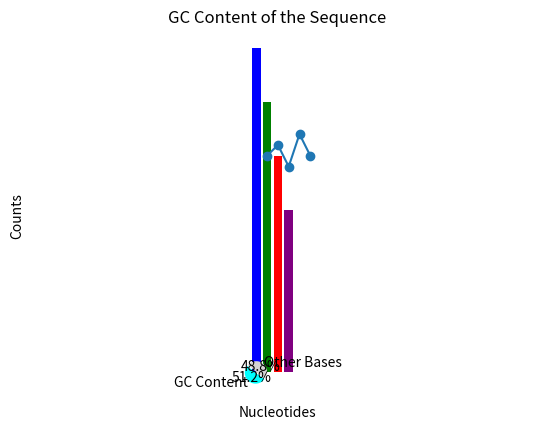

Write the Python code that produced this figure.
# Module 8: Data Visualization in Python

"""
Learning Objectives:
- Understand the basics of data visualization in Python using matplotlib.
- Create plots to represent bioinformatics data.
- Generate a GC content graph as an example of bioinformatics visualization.

Key Concepts Covered:
1. Introduction to matplotlib
2. Line plots and bar plots
3. GC Content visualization
"""

# 1. Introduction to matplotlib
# Importing the matplotlib library
import matplotlib.pyplot as plt

# Creating a simple line plot to demonstrate matplotlib
# Data for plotting
days = [1, 2, 3, 4, 5]
temperatures = [20, 21, 19, 22, 20]

# Plotting the data
plt.plot(days, temperatures, marker="o")
plt.title("Temperature Over Days")
plt.xlabel("Days")
plt.ylabel("Temperature (°C)")
plt.grid(True)
plt.show()

# 2. Line plots and bar plots
# Demonstrating a bar plot
# Sample nucleotide counts
data = {"A": 30, "T": 25, "G": 20, "C": 15}
nucleotides = list(data.keys())
counts = list(data.values())

# Creating a bar plot
plt.bar(nucleotides, counts, color=["blue", "green", "red", "purple"])
plt.title("Nucleotide Counts")
plt.xlabel("Nucleotides")
plt.ylabel("Counts")
plt.show()

# 3. GC Content Visualization
# Function to calculate and plot GC content


def plot_gc_content(sequence):
    """
    Calculates and plots the GC content of a DNA sequence.

    Args:
        sequence (str): A DNA sequence.
    Returns:
        None
    """
    # Counting G and C nucleotides
    gc_count = sequence.count("G") + sequence.count("C")
    total_length = len(sequence)
    gc_content = (gc_count / total_length) * 100

    # Plotting GC content as a pie chart
    labels = ["GC Content", "Other Bases"]
    sizes = [gc_content, 100 - gc_content]
    colors = ["cyan", "lightgrey"]
    explode = (0.1, 0)  # Highlighting GC content

    plt.pie(
        sizes,
        explode=explode,
        labels=labels,
        colors=colors,
        autopct="%1.1f%%",
        startangle=140,
    )
    plt.title("GC Content of the Sequence")
    plt.axis("equal")  # Equal aspect ratio ensures the pie chart is circular
    plt.show()


# Example Sequence for GC Content Visualization
example_sequence = "ATGCGTACGTAGCTAGCTAGCTAGCGTAGCTAGCGTACGTA"
plot_gc_content(example_sequence)

# Practical Exercise Questions
"""
1. Basic Visualization Challenge:
   Q1: Create a line plot representing the growth of a bacterial colony over 7 days.
       Example Data: [100, 200, 400, 800, 1600, 3200, 6400]

2. GC Content Visualization:
   Q2: Write a script that calculates the GC content for a list of sequences and generates a bar plot 
       comparing the GC content of each sequence.
"""
